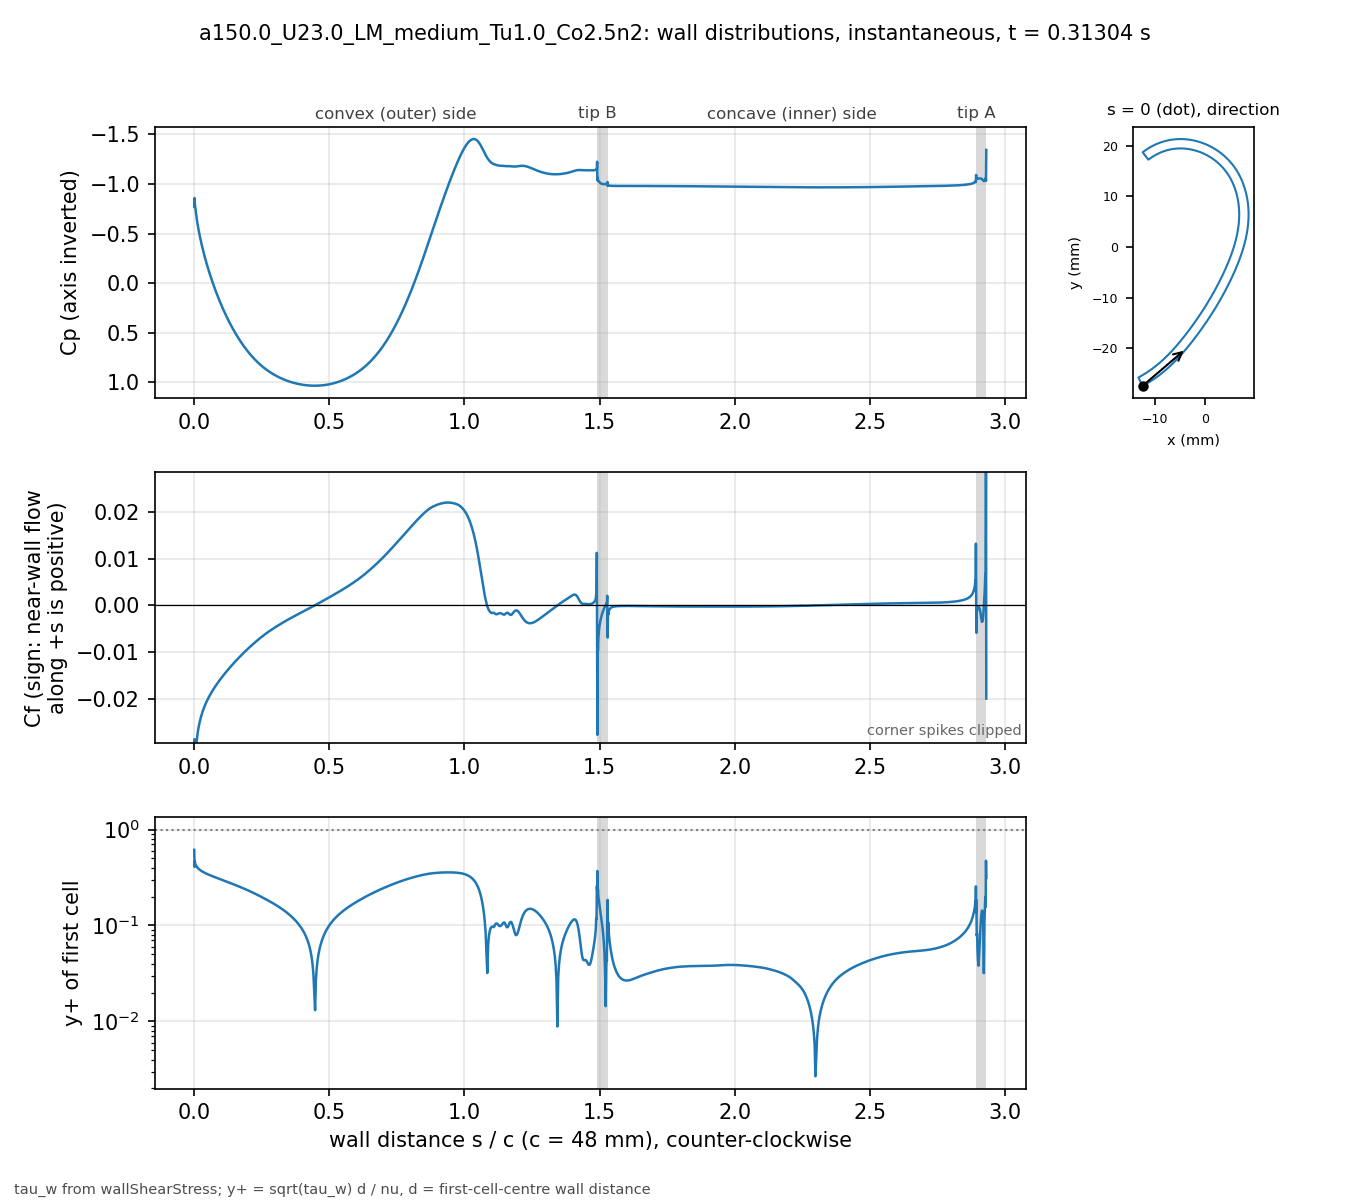

Values plotted in this chart, from the file beside it:
# a150.0_U23.0_LM_medium_Tu1.0_Co2.5n2 t…, p_inf=0; Cf signed by near-wall flow dir…
patch, s_over_c, x_m, y_m, Cp, Cf, yplus, d_first_m
blade, 0.000000, -0.01234, -0.02743, -0.7711, -0.07658, 0.6149, 2.0713e-06
blade, 0.001059, -0.0123, -0.02741, -0.8581, -0.0286, 0.4082, 2.2499e-06
blade, 0.002253, -0.01225, -0.02738, -0.7955, -0.03694, 0.4639, 2.2501e-06
blade, 0.003600, -0.01219, -0.02735, -0.7667, -0.03258, 0.4358, 2.2503e-06
blade, 0.005118, -0.01213, -0.02732, -0.7296, -0.03166, 0.4295, 2.2499e-06
blade, 0.006829, -0.01205, -0.02728, -0.6926, -0.03025, 0.4198, 2.25e-06
blade, 0.008759, -0.01197, -0.02723, -0.6545, -0.0291, 0.4118, 2.2501e-06
blade, 0.01094, -0.01188, -0.02718, -0.6161, -0.02801, 0.404, 2.25e-06
blade, 0.01339, -0.01178, -0.02713, -0.5769, -0.027, 0.3966, 2.2501e-06
blade, 0.01615, -0.01166, -0.02706, -0.5359, -0.02605, 0.3896, 2.2498e-06
blade, 0.01918, -0.01154, -0.02699, -0.4939, -0.02518, 0.3829, 2.2495e-06
blade, 0.0223, -0.01141, -0.02691, -0.4528, -0.0244, 0.377, 2.2499e-06
blade, 0.02543, -0.01128, -0.02684, -0.4138, -0.02372, 0.3718, 2.2499e-06
blade, 0.02855, -0.01115, -0.02676, -0.3766, -0.02312, 0.367, 2.2499e-06
blade, 0.03168, -0.01102, -0.02668, -0.3412, -0.02257, 0.3626, 2.2502e-06
blade, 0.0348, -0.01089, -0.0266, -0.3073, -0.02206, 0.3586, 2.2504e-06
blade, 0.03793, -0.01077, -0.02652, -0.2748, -0.0216, 0.3548, 2.2505e-06
blade, 0.04105, -0.01064, -0.02644, -0.2434, -0.02116, 0.3512, 2.2503e-06
blade, 0.04417, -0.01051, -0.02636, -0.213, -0.02076, 0.3478, 2.2501e-06
blade, 0.0473, -0.01039, -0.02628, -0.1836, -0.02037, 0.3445, 2.2498e-06
blade, 0.05042, -0.01026, -0.0262, -0.155, -0.02, 0.3414, 2.2499e-06
blade, 0.05355, -0.01014, -0.02611, -0.1272, -0.01965, 0.3384, 2.25e-06
blade, 0.05667, -0.01001, -0.02603, -0.1002, -0.01932, 0.3355, 2.2499e-06
blade, 0.05979, -0.009891, -0.02594, -0.07378, -0.019, 0.3327, 2.2498e-06
blade, 0.06292, -0.009768, -0.02586, -0.04802, -0.01868, 0.3299, 2.2496e-06
blade, 0.06604, -0.009646, -0.02577, -0.02286, -0.01838, 0.3272, 2.2498e-06
blade, 0.06917, -0.009524, -0.02568, 0.001736, -0.01809, 0.3246, 2.2499e-06
blade, 0.07229, -0.009403, -0.02559, 0.0258, -0.01781, 0.322, 2.2496e-06
blade, 0.07541, -0.009283, -0.0255, 0.04934, -0.01753, 0.3195, 2.2493e-06
blade, 0.07854, -0.009163, -0.02541, 0.0724, -0.01726, 0.317, 2.2496e-06
blade, 0.08166, -0.009043, -0.02532, 0.09498, -0.01699, 0.3146, 2.2497e-06
blade, 0.08479, -0.008924, -0.02523, 0.1171, -0.01673, 0.3122, 2.2498e-06
blade, 0.08791, -0.008806, -0.02514, 0.1388, -0.01648, 0.3099, 2.25e-06
blade, 0.09104, -0.008688, -0.02505, 0.1601, -0.01623, 0.3075, 2.2501e-06
blade, 0.09416, -0.008571, -0.02495, 0.1809, -0.01598, 0.3052, 2.2502e-06
blade, 0.09728, -0.008454, -0.02486, 0.2013, -0.01574, 0.3029, 2.2503e-06
blade, 0.1004, -0.008338, -0.02477, 0.2214, -0.0155, 0.3006, 2.2503e-06
blade, 0.1035, -0.008222, -0.02467, 0.2411, -0.01527, 0.2983, 2.2503e-06
blade, 0.1067, -0.008107, -0.02457, 0.2604, -0.01504, 0.296, 2.2501e-06
blade, 0.1098, -0.007992, -0.02448, 0.2793, -0.01481, 0.2938, 2.2501e-06
blade, 0.1129, -0.007878, -0.02438, 0.2979, -0.01459, 0.2915, 2.2501e-06
blade, 0.116, -0.007764, -0.02428, 0.3161, -0.01436, 0.2893, 2.2501e-06
blade, 0.1192, -0.007651, -0.02418, 0.334, -0.01414, 0.2871, 2.25e-06
blade, 0.1223, -0.007538, -0.02409, 0.3515, -0.01393, 0.2848, 2.2498e-06
blade, 0.1254, -0.007426, -0.02399, 0.3687, -0.01371, 0.2826, 2.2496e-06
blade, 0.1285, -0.007315, -0.02389, 0.3856, -0.0135, 0.2804, 2.2498e-06
blade, 0.1316, -0.007203, -0.02379, 0.4021, -0.01329, 0.2783, 2.2499e-06
blade, 0.1348, -0.007093, -0.02368, 0.4184, -0.01308, 0.2761, 2.2497e-06
blade, 0.1379, -0.006983, -0.02358, 0.4343, -0.01288, 0.2739, 2.2501e-06
blade, 0.141, -0.006873, -0.02348, 0.4499, -0.01268, 0.2718, 2.2501e-06
blade, 0.1441, -0.006764, -0.02338, 0.4652, -0.01248, 0.2696, 2.2501e-06
blade, 0.1473, -0.006656, -0.02327, 0.4803, -0.01228, 0.2675, 2.2504e-06
blade, 0.1504, -0.006547, -0.02317, 0.495, -0.01208, 0.2653, 2.2503e-06
blade, 0.1535, -0.00644, -0.02307, 0.5095, -0.01189, 0.2632, 2.2502e-06
blade, 0.1566, -0.006333, -0.02296, 0.5236, -0.01169, 0.261, 2.2501e-06
blade, 0.1598, -0.006226, -0.02285, 0.5375, -0.0115, 0.2589, 2.2498e-06
blade, 0.1629, -0.00612, -0.02275, 0.5511, -0.01132, 0.2568, 2.25e-06
blade, 0.166, -0.006014, -0.02264, 0.5645, -0.01113, 0.2546, 2.2501e-06
blade, 0.1691, -0.005909, -0.02254, 0.5776, -0.01094, 0.2525, 2.2498e-06
... 914 more rows
